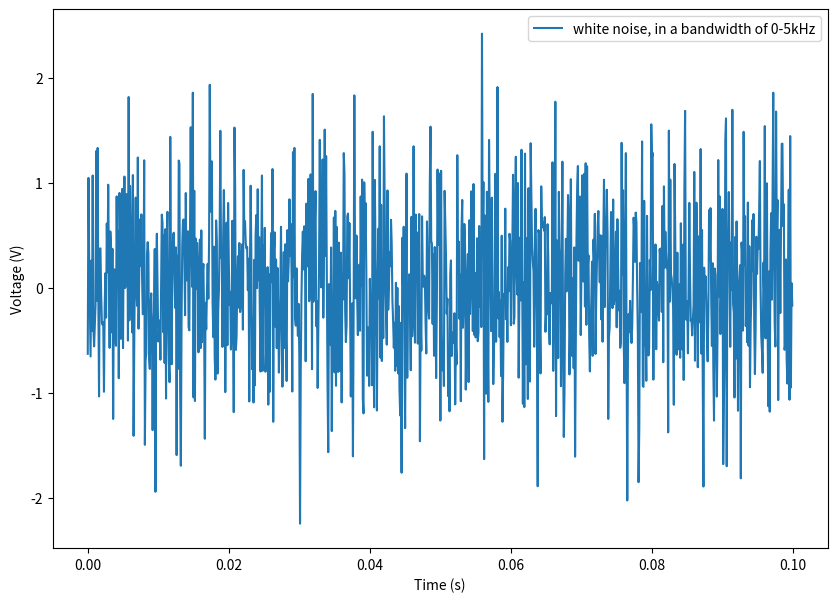
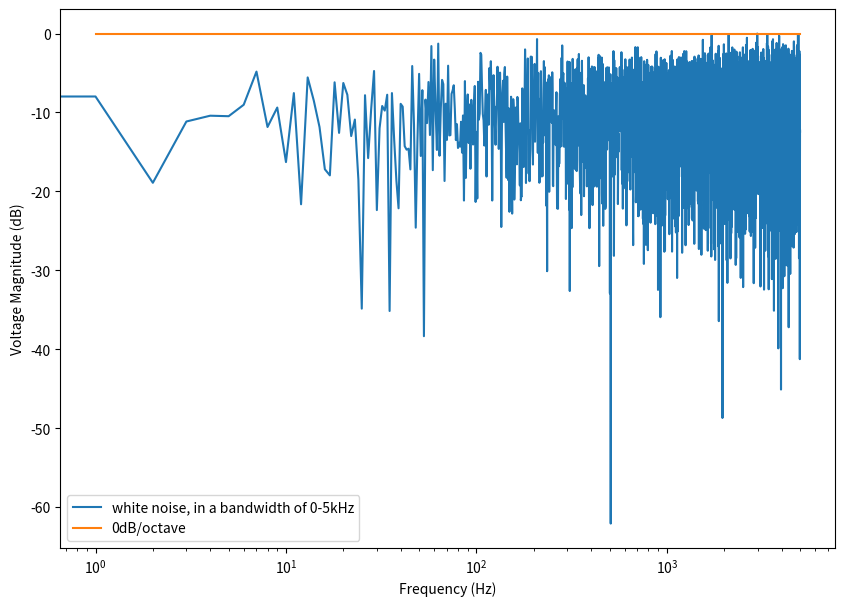
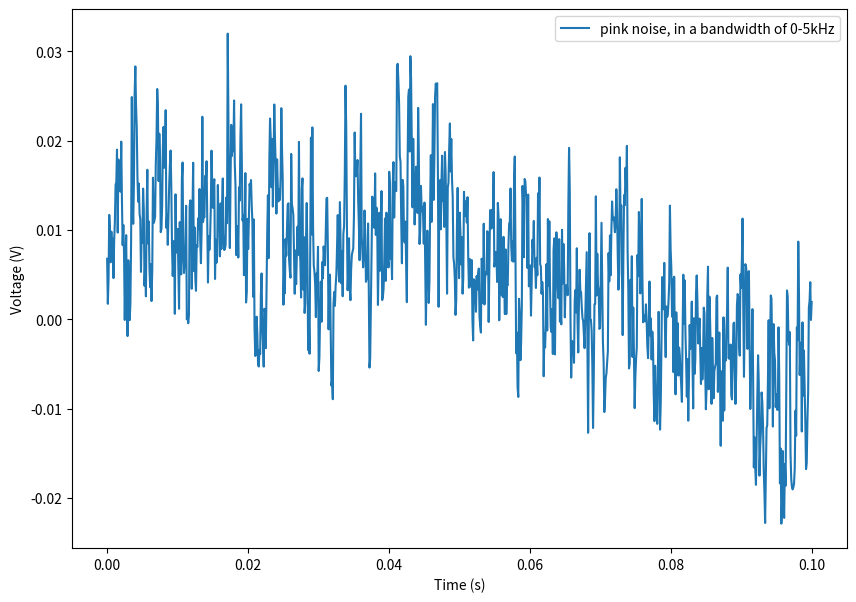
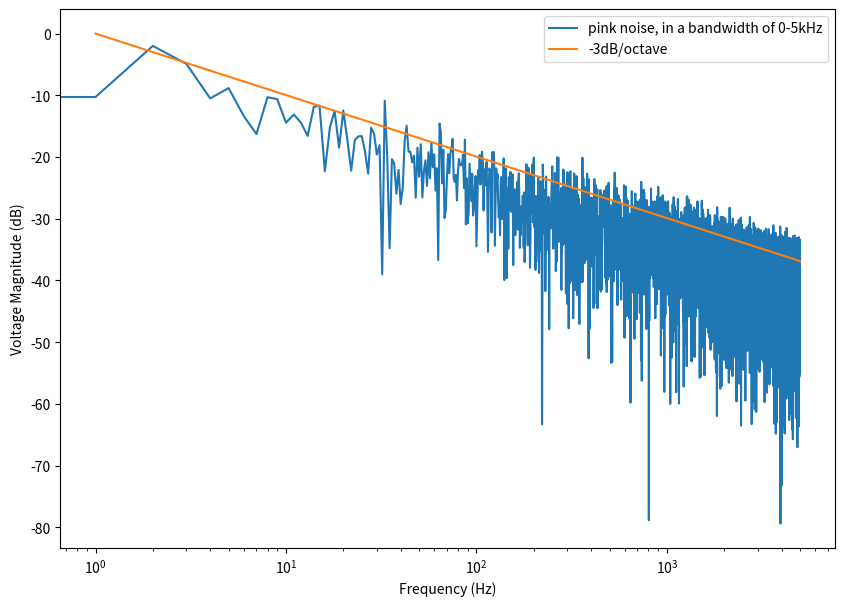
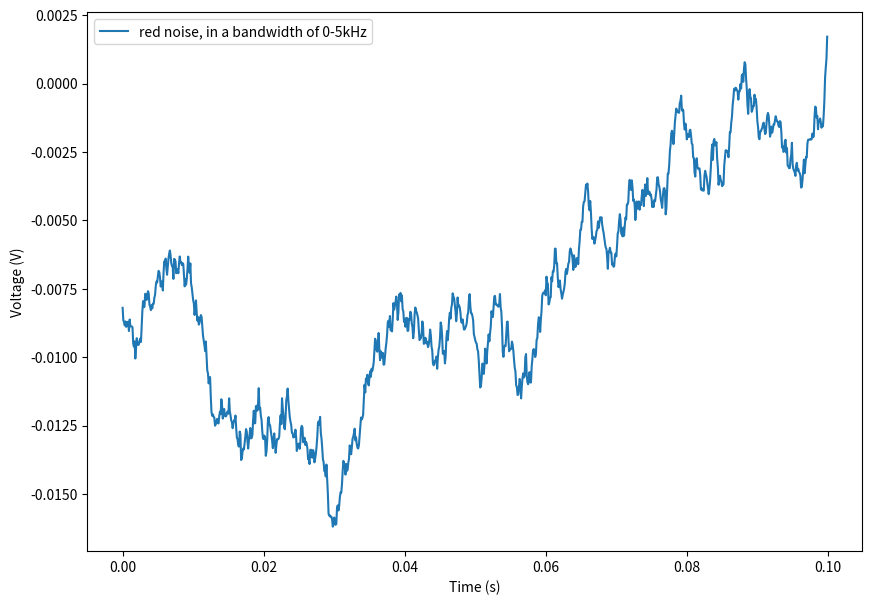
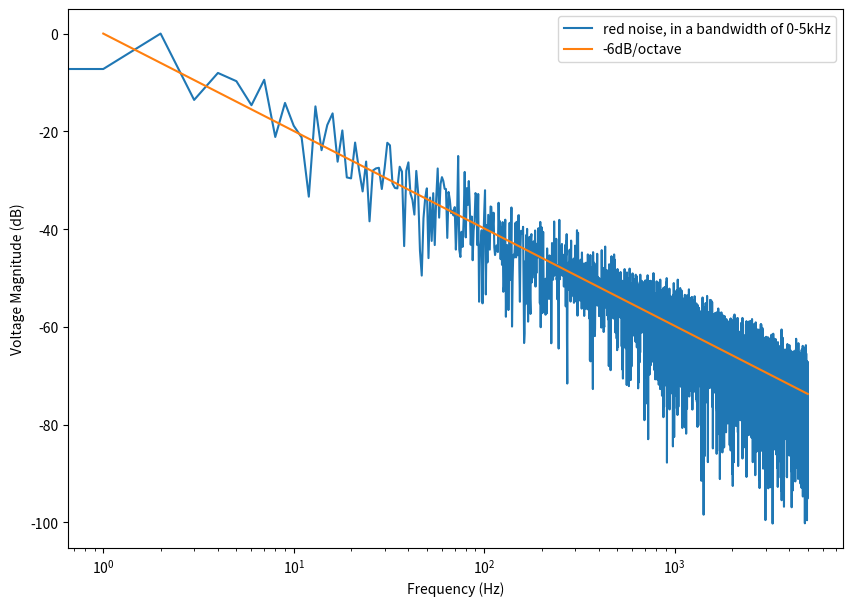
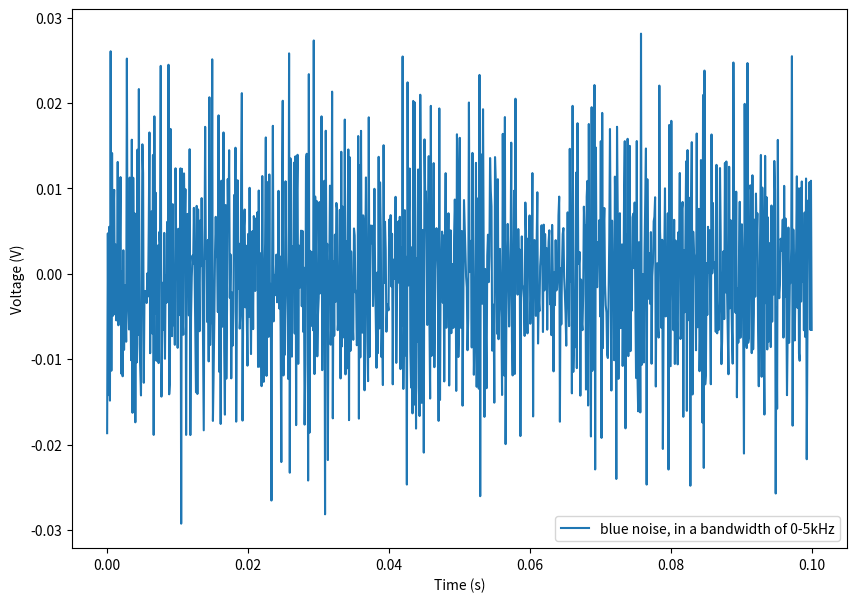
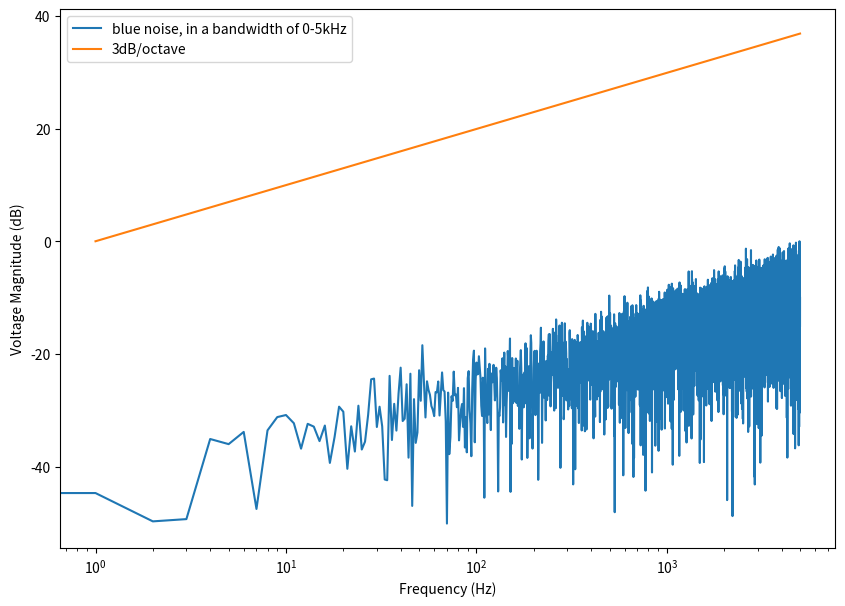

Write Python code to recreate these figures, in order.
import matplotlib.pyplot as plt
import numpy as np
import pandas as pd
import scipy.signal
from numpy import sqrt, newaxis
from numpy.fft import irfft, rfftfreq
from numpy.random import normal
from numpy import sum as npsum

def main():
    number_samples = 10000 # But we will only plot 1000 in the time domain, you can see the behaviour better
    sample_rate_Hz = 10e3
    nyquist_freq_Hz = sample_rate_Hz/2
    end_time_s = number_samples/sample_rate_Hz

    data = []
    # noise = white_noise(rho=rho, sr=sr, n=number_samples)
    time_s = np.linspace(0, end_time_s, number_samples)
    spectral_noise_density_VsqHz = 10e-3
    
    data.append({
        'id': 'white',
        'name': 'White Noise',
        'time_s': time_s,
        'voltage_V': white_noise(spectral_noise_density_VsqHz, sample_rate_Hz, number_samples),
        'dB_per_octave': 0,
    })

    pink_noise_time_domain = powerlaw_psd_gaussian(1, number_samples)
    pink_noise_time_domain = pink_noise_time_domain*10e-3 # Scale to 10mV variance
    data.append({
        'id': 'pink',
        'name': 'Pink Noise',
        'time_s': time_s,
        'voltage_V': pink_noise_time_domain,
        'dB_per_octave': -3,
    })

    red_noise_time_domain = powerlaw_psd_gaussian(2, number_samples)
    red_noise_time_domain = red_noise_time_domain*10e-3 # Scale to 10mV variance
    data.append({
        'id': 'red',
        'name': 'Red Noise',
        'time_s': time_s,
        'voltage_V': red_noise_time_domain,
        'dB_per_octave': -6,
    })

    blue_noise_time_domain = powerlaw_psd_gaussian(-1, number_samples)
    blue_noise_time_domain = blue_noise_time_domain*10e-3 # Scale to 10mV variance
    data.append({
        'id': 'blue',
        'name': 'Blue Noise',
        'time_s': time_s,
        'voltage_V': blue_noise_time_domain,
        'dB_per_octave': 3,
    })

    for element in data:
        voltage_V = element['voltage_V']
        fig, axes = plt.subplots(1, 1, figsize=(10, 7), squeeze=False)
        ax = axes[0][0]
        ax.plot(time_s[0:1000], voltage_V[0:1000], label=f'{element["id"]} noise, in a bandwidth of 0-{nyquist_freq_Hz/1000:.0f}kHz')
        ax.set_xlabel('Time (s)')
        ax.set_ylabel('Voltage (V)')
        ax.legend()
        plt.savefig(f'noise-{element["id"]}-time-domain.png')

        noise_freq_domain = scipy.fft.fft(voltage_V)
        noise_freq_domain_mag_V = np.abs(noise_freq_domain)
        noise_freq_domain_mag_dB = 20*np.log10(noise_freq_domain_mag_V/np.max(noise_freq_domain_mag_V))
        xf = scipy.fft.fftfreq(number_samples, 1/sample_rate_Hz)
        fig, axes = plt.subplots(1, 1, figsize=(10, 7), squeeze=False)
        ax = axes[0][0]
        ax.plot(
            xf[0:number_samples//2],
            noise_freq_domain_mag_dB[0:number_samples//2],
            label=f'{element["id"]} noise, in a bandwidth of 0-{nyquist_freq_Hz/1000:.0f}kHz')
        # Also plot expected dB drop per decade
        offset_dB = 0
        ax.plot(
            [1, 5000], [offset_dB, offset_dB + np.log(5000)/np.log(2)*element['dB_per_octave']],
            label=f'{element["dB_per_octave"]}dB/octave')
        ax.set_xscale('log')
        ax.set_xlabel('Frequency (Hz)')
        ax.set_ylabel('Voltage Magnitude (dB)')
        ax.legend()
        plt.savefig(f'noise-{element["id"]}-freq-domain.png')


def white_noise(rho, sr, n, mu=0):
    """
    Args: 
    rho - spectral noise density unit/SQRT(Hz)
    sr  - sample rate
    n   - no of points
    mu  - mean value, optional

    Returns:
        n points of noise signal with spectral noise density of rho
    """
    sigma = rho * np.sqrt(sr/2)
    noise = np.random.normal(mu, sigma, n)
    return noise

def awgn(s, SNRdB, L=1):
    """
    AWGN channel
    Add AWGN noise to input signal. The function adds AWGN noise vector to signal 's' to generate a resulting signal vector 'r' of specified SNR in dB. It also
    returns the noise vector 'n' that is added to the signal 's' and the power spectral density N0 of noise added
    Parameters:
        s : input/transmitted signal vector
        SNRdB : desired signal to noise ratio (expressed in dB) for the received signal
        L : oversampling factor (applicable for waveform simulation) default L = 1.
    Returns:
        n : Noise. To add the noise to the signal, just use r=s+n
    """
    gamma = 10**(SNRdB/10) #SNR to linear scale
    if s.ndim==1:# if s is single dimensional vector
        P = L*np.sum(abs(s)**2)/len(s) #Actual power in the vector
    else: # multi-dimensional signals like MFSK
        P = L*np.sum(np.sum(abs(s)**2))/len(s) # if s is a matrix [MxN]
    N0 = P/gamma # Find the noise spectral density
    if np.isrealobj(s):# check if input is real/complex object type
        n = np.sqrt(N0/2)*np.random.standard_normal(s.shape) # computed noise
    else:
        n = np.sqrt(N0/2)*(np.random.standard_normal(s.shape) + 1j*np.random.standard_normal(s.shape))
    return n

def powerlaw_psd_gaussian(exponent, size, fmin=0):
    """
    Taken from https://github.com/felixpatzelt/colorednoise/blob/master/colorednoise.py
    Gaussian (1/f)**beta noise.
    Based on the algorithm in:
    Timmer, J. and Koenig, M.:
    On generating power law noise.
    Astron. Astrophys. 300, 707-710 (1995)
    Normalised to unit variance
    Parameters:
    -----------
    exponent : float
        The power-spectrum of the generated noise is proportional to
        S(f) = (1 / f)**beta
        flicker / pink noise:   exponent beta = 1
        brown noise:            exponent beta = 2
        Furthermore, the autocorrelation decays proportional to lag**-gamma
        with gamma = 1 - beta for 0 < beta < 1.
        There may be finite-size issues for beta close to one.
    shape : int or iterable
        The output has the given shape, and the desired power spectrum in
        the last coordinate. That is, the last dimension is taken as time,
        and all other components are independent.
    fmin : float, optional
        Low-frequency cutoff.
        Default: 0 corresponds to original paper. It is not actually
        zero, but 1/samples.
    Returns
    -------
    out : array
        The samples.
    Examples:
    ---------
    # generate 1/f noise == pink noise == flicker noise
    >>> import colorednoise as cn
    >>> y = cn.powerlaw_psd_gaussian(1, 5)
    """
    
    # Make sure size is a list so we can iterate it and assign to it.
    try:
        size = list(size)
    except TypeError:
        size = [size]
    
    # The number of samples in each time series
    samples = size[-1]
    
    # Calculate Frequencies (we asume a sample rate of one)
    # Use fft functions for real output (-> hermitian spectrum)
    f = rfftfreq(samples)
    
    # Build scaling factors for all frequencies
    s_scale = f
    fmin = max(fmin, 1./samples) # Low frequency cutoff
    ix   = npsum(s_scale < fmin)   # Index of the cutoff
    if ix and ix < len(s_scale):
        s_scale[:ix] = s_scale[ix]
    s_scale = s_scale**(-exponent/2.)
    
    # Calculate theoretical output standard deviation from scaling
    w      = s_scale[1:].copy()
    w[-1] *= (1 + (samples % 2)) / 2. # correct f = +-0.5
    sigma = 2 * sqrt(npsum(w**2)) / samples
    
    # Adjust size to generate one Fourier component per frequency
    size[-1] = len(f)

    # Add empty dimension(s) to broadcast s_scale along last
    # dimension of generated random power + phase (below)
    dims_to_add = len(size) - 1
    s_scale     = s_scale[(newaxis,) * dims_to_add + (Ellipsis,)]
    
    # Generate scaled random power + phase
    sr = normal(scale=s_scale, size=size)
    si = normal(scale=s_scale, size=size)
    
    # If the signal length is even, frequencies +/- 0.5 are equal
    # so the coefficient must be real.
    if not (samples % 2): si[...,-1] = 0
    
    # Regardless of signal length, the DC component must be real
    si[...,0] = 0
    
    # Combine power + corrected phase to Fourier components
    s  = sr + 1J * si
    
    # Transform to real time series & scale to unit variance
    y = irfft(s, n=samples, axis=-1) / sigma
    
    return y

if __name__ == '__main__':
    main()